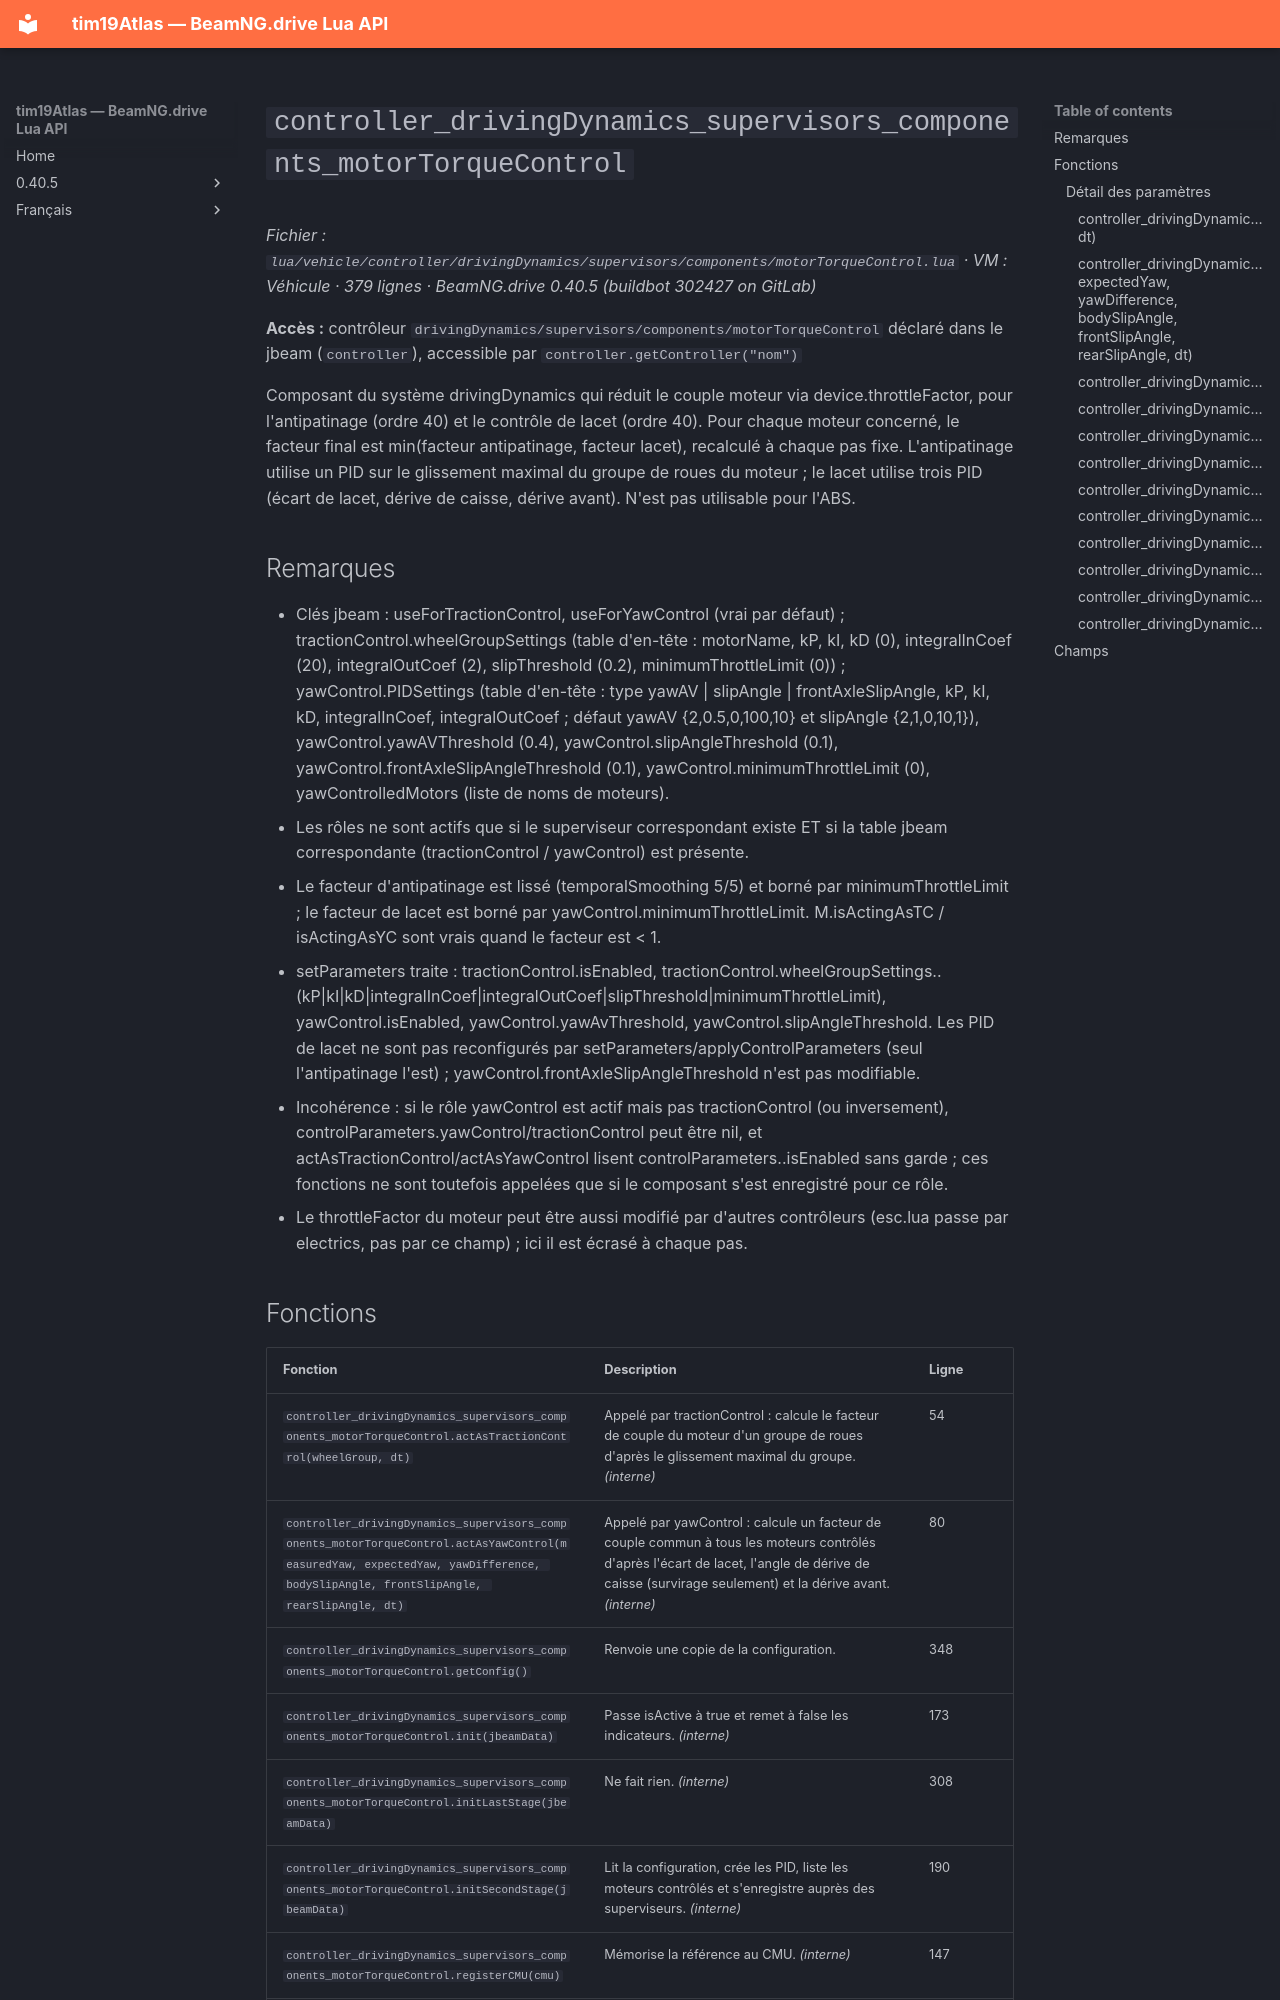

repository: Tim0219800/beamng-lua-atlas · page: fr/0.40.5/vehicle/controller/drivingDynamics/supervisors/components/motorTorqueControl.html · generator: mkdocs

# `controller_drivingDynamics_supervisors_components_motorTorqueControl`

*Fichier : `lua/vehicle/controller/drivingDynamics/supervisors/components/motorTorqueControl.lua` · VM : Véhicule · 379 lignes · BeamNG.drive 0.40.5 (buildbot 302427 on GitLab)*

**Accès :** contrôleur `drivingDynamics/supervisors/components/motorTorqueControl` déclaré dans le jbeam (`controller`), accessible par `controller.getController("nom")`

Composant du système drivingDynamics qui réduit le couple moteur via device.throttleFactor, pour l'antipatinage (ordre 40) et le contrôle de lacet (ordre 40). Pour chaque moteur concerné, le facteur final est min(facteur antipatinage, facteur lacet), recalculé à chaque pas fixe. L'antipatinage utilise un PID sur le glissement maximal du groupe de roues du moteur ; le lacet utilise trois PID (écart de lacet, dérive de caisse, dérive avant). N'est pas utilisable pour l'ABS.

## Remarques

- Clés jbeam : useForTractionControl, useForYawControl (vrai par défaut) ; tractionControl.wheelGroupSettings (table d'en-tête : motorName, kP, kI, kD (0), integralInCoef (20), integralOutCoef (2), slipThreshold (0.2), minimumThrottleLimit (0)) ; yawControl.PIDSettings (table d'en-tête : type yawAV | slipAngle | frontAxleSlipAngle, kP, kI, kD, integralInCoef, integralOutCoef ; défaut yawAV {2,0.5,0,100,10} et slipAngle {2,1,0,10,1}), yawControl.yawAVThreshold (0.4), yawControl.slipAngleThreshold (0.1), yawControl.frontAxleSlipAngleThreshold (0.1), yawControl.minimumThrottleLimit (0), yawControlledMotors (liste de noms de moteurs).
- Les rôles ne sont actifs que si le superviseur correspondant existe ET si la table jbeam correspondante (tractionControl / yawControl) est présente.
- Le facteur d'antipatinage est lissé (temporalSmoothing 5/5) et borné par minimumThrottleLimit ; le facteur de lacet est borné par yawControl.minimumThrottleLimit. M.isActingAsTC / isActingAsYC sont vrais quand le facteur est < 1.
- setParameters traite : tractionControl.isEnabled, tractionControl.wheelGroupSettings.<moteur>.(kP|kI|kD|integralInCoef|integralOutCoef|slipThreshold|minimumThrottleLimit), yawControl.isEnabled, yawControl.yawAvThreshold, yawControl.slipAngleThreshold. Les PID de lacet ne sont pas reconfigurés par setParameters/applyControlParameters (seul l'antipatinage l'est) ; yawControl.frontAxleSlipAngleThreshold n'est pas modifiable.
- Incohérence : si le rôle yawControl est actif mais pas tractionControl (ou inversement), controlParameters.yawControl/tractionControl peut être nil, et actAsTractionControl/actAsYawControl lisent controlParameters.<rôle>.isEnabled sans garde ; ces fonctions ne sont toutefois appelées que si le composant s'est enregistré pour ce rôle.
- Le throttleFactor du moteur peut être aussi modifié par d'autres contrôleurs (esc.lua passe par electrics, pas par ce champ) ; ici il est écrasé à chaque pas.
